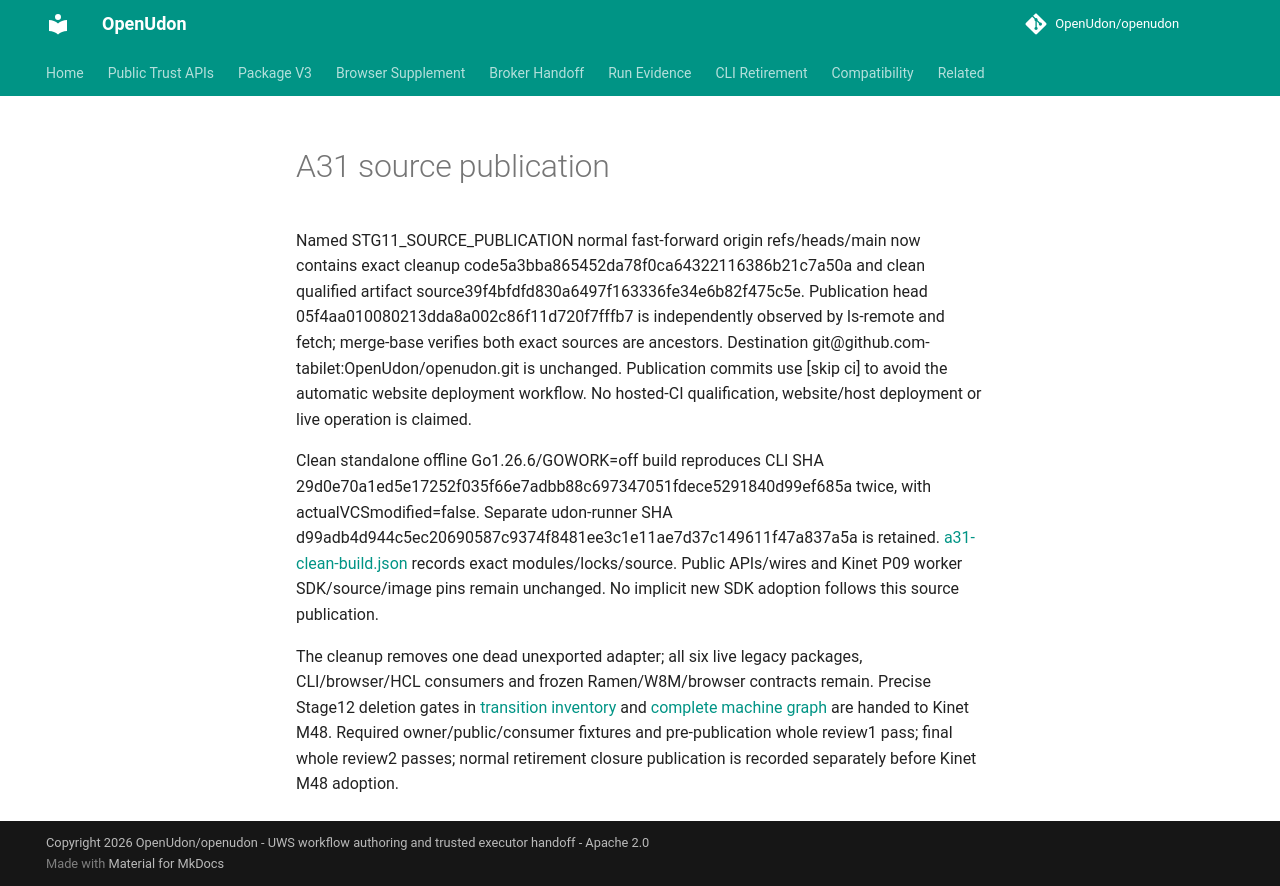

repository: OpenUdon/openudon · page: a31-publication/index.html · generator: mkdocs

# A31 source publication

Named STG11_SOURCE_PUBLICATION normal fast-forward origin refs/heads/main now
contains exact cleanup code5a3bba865452da78f0ca64322116386b21c7a50a and clean
qualified artifact source39f4bfdfd830a6497f163336fe34e6b82f475c5e. Publication head
05f4aa010080213dda8a002c86f11d720f7fffb7 is independently observed by ls-remote
and fetch; merge-base verifies both exact sources are ancestors. Destination
 git@github.com-tabilet:OpenUdon/openudon.git is unchanged. Publication commits
use [skip ci] to avoid the automatic website deployment workflow. No hosted-CI
qualification, website/host deployment or live operation is claimed.

Clean standalone offline Go1.26.6/GOWORK=off build reproduces CLI SHA
29d0e70a1ed5e17252f035f66e7adbb88c697347051fdece5291840d99ef685a twice, with
actualVCSmodified=false. Separate udon-runner SHA
d99adb4d944c5ec20690587c9374f8481ee3c1e11ae7d37c149611f47a837a5a is retained.
[a31-clean-build.json](a31-clean-build.json) records exact modules/locks/source.
Public APIs/wires and Kinet P09 worker SDK/source/image pins remain unchanged.
No implicit new SDK adoption follows this source publication.

The cleanup removes one dead unexported adapter; all six live legacy packages,
CLI/browser/HCL consumers and frozen Ramen/W8M/browser contracts remain. Precise
Stage12 deletion gates in [transition inventory](a31-transition-cleanup.md) and
[complete machine graph](a31-consumer-inventory.json) are handed to Kinet M48.
Required owner/public/consumer fixtures and pre-publication whole review1 pass;
final whole review2 passes; normal retirement closure publication is recorded
separately before Kinet M48 adoption.
